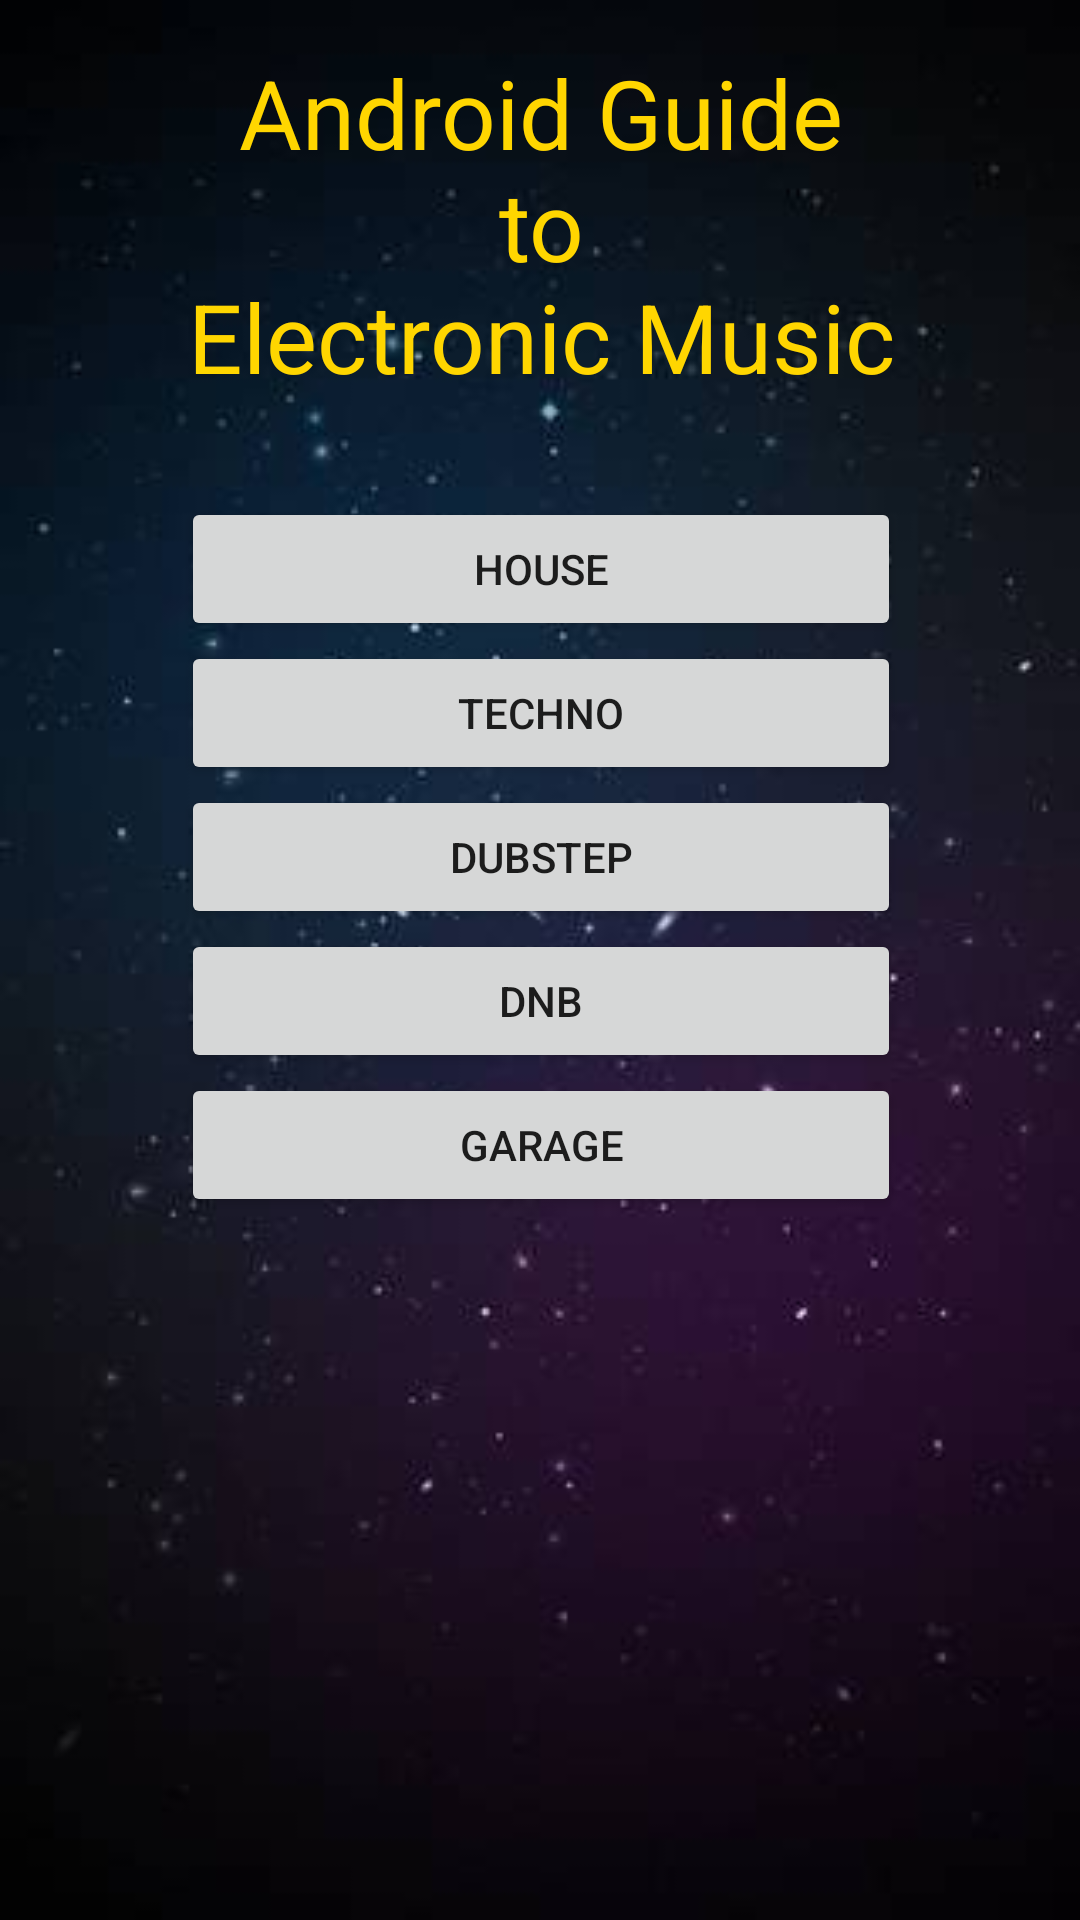

Produce the Android XML layout that renders to this screen, including the resource entries it uses.
<!-- AndroidManifest.xml: application theme AppTheme -->
<!-- res/layout/activity_main.xml -->
<?xml version="1.0" encoding="utf-8"?>
<ScrollView
    xmlns:android="http://schemas.android.com/apk/res/android"
    xmlns:tools="http://schemas.android.com/tools"
    android:paddingBottom="@dimen/activity_vertical_margin"
    android:paddingLeft="@dimen/activity_horizontal_margin"
    android:paddingRight="@dimen/activity_horizontal_margin"
    android:paddingTop="@dimen/activity_vertical_margin"
    android:layout_width="match_parent"
    android:layout_height="match_parent"
    tools:context="com.robert.electronicmusicguide.MainActivity"
    android:background="@drawable/back2">
    <LinearLayout
        android:layout_width="match_parent"
        android:layout_height="match_parent"
        android:orientation="vertical">

        <TextView
            android:id="@+id/title_text"
            android:layout_width="match_parent"
            android:layout_height="wrap_content"
            android:gravity="center_horizontal"
            android:textSize="32sp"
            android:textColor="@color/yellow"
            android:layout_weight="4"
            android:layout_marginTop="16dp"
            android:layout_marginBottom="32dp"
            android:text="@string/title_text"
            />

        <LinearLayout
            android:layout_weight="6"
            android:orientation="vertical"
            android:layout_width="match_parent"
            android:layout_height="0dp">
                <Button
                    android:id="@+id/house_button"
                    style="@style/genereButtonStyle"
                    android:text="@string/house"
                    />
                <Button
                    android:id="@+id/techno_button"
                    style="@style/genereButtonStyle"
                    android:text="@string/techno"/>
                <Button
                    android:id="@+id/dubstep_button"
                    style="@style/genereButtonStyle"
                    android:text="@string/dubstep"/>
                <Button
                    android:id="@+id/dnb_button"
                    style="@style/genereButtonStyle"
                    android:text="@string/dnb"/>
                <Button
                    android:id="@+id/garage_button"
                    style="@style/genereButtonStyle"
                    android:text="@string/garage"/>
        </LinearLayout>
    </LinearLayout>
</ScrollView>
<!-- resources referenced by this layout -->
<resources>
  <color name="yellow">#FFD600</color>
  <!-- drawable back2: jpg bitmap (drawable, 9898 bytes) -->
  <string name="dnb">DNB</string>
  <string name="dubstep">Dubstep</string>
  <string name="garage">Garage</string>
  <string name="house">House</string>
  <string name="techno">Techno</string>
  <string name="title_text">Android Guide\nto\nElectronic Music</string>
  <style name="genereButtonStyle">
          <item name="android:layout_width">240dp</item>
          <item name="android:layout_height">wrap_content</item>
          <item name="android:layout_weight">0</item>
          <item name="android:layout_gravity">center</item>
      </style>
  <style name="AppTheme" parent="Theme.AppCompat.Light.DarkActionBar">
          
          <item name="colorPrimary">@color/colorPrimary</item>
          <item name="colorPrimaryDark">@color/colorPrimaryDark</item>
          <item name="colorAccent">@color/colorAccent</item>
      </style>
  <color name="colorPrimary">#00000F</color>
  <color name="colorPrimaryDark">#000009</color>
  <color name="colorAccent">#FF4081</color>
</resources>
